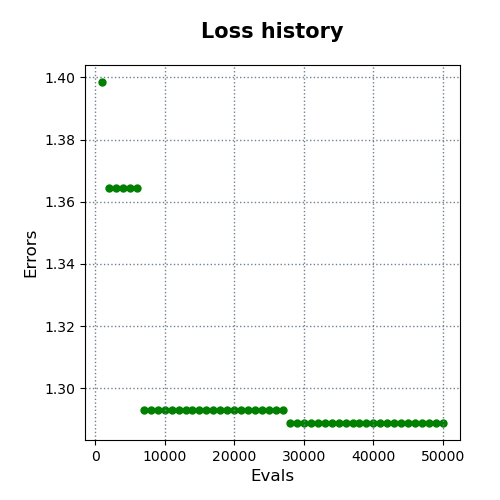

Values plotted in this chart, from the file beside it:
evals, errors
1000, 1.399
2000, 1.364
3000, 1.364
4000, 1.364
5000, 1.364
6000, 1.364
7000, 1.293
8000, 1.293
9000, 1.293
10000, 1.293
11000, 1.293
12000, 1.293
13000, 1.293
14000, 1.293
15000, 1.293
16000, 1.293
17000, 1.293
18000, 1.293
19000, 1.293
20000, 1.293
21000, 1.293
22000, 1.293
23000, 1.293
24000, 1.293
25000, 1.293
26000, 1.293
27000, 1.293
28000, 1.289
29000, 1.289
30000, 1.289
31000, 1.289
32000, 1.289
33000, 1.289
34000, 1.289
35000, 1.289
36000, 1.289
37000, 1.289
38000, 1.289
39000, 1.289
40000, 1.289
41000, 1.289
42000, 1.289
43000, 1.289
44000, 1.289
45000, 1.289
46000, 1.289
47000, 1.289
48000, 1.289
49000, 1.289
50000, 1.289
